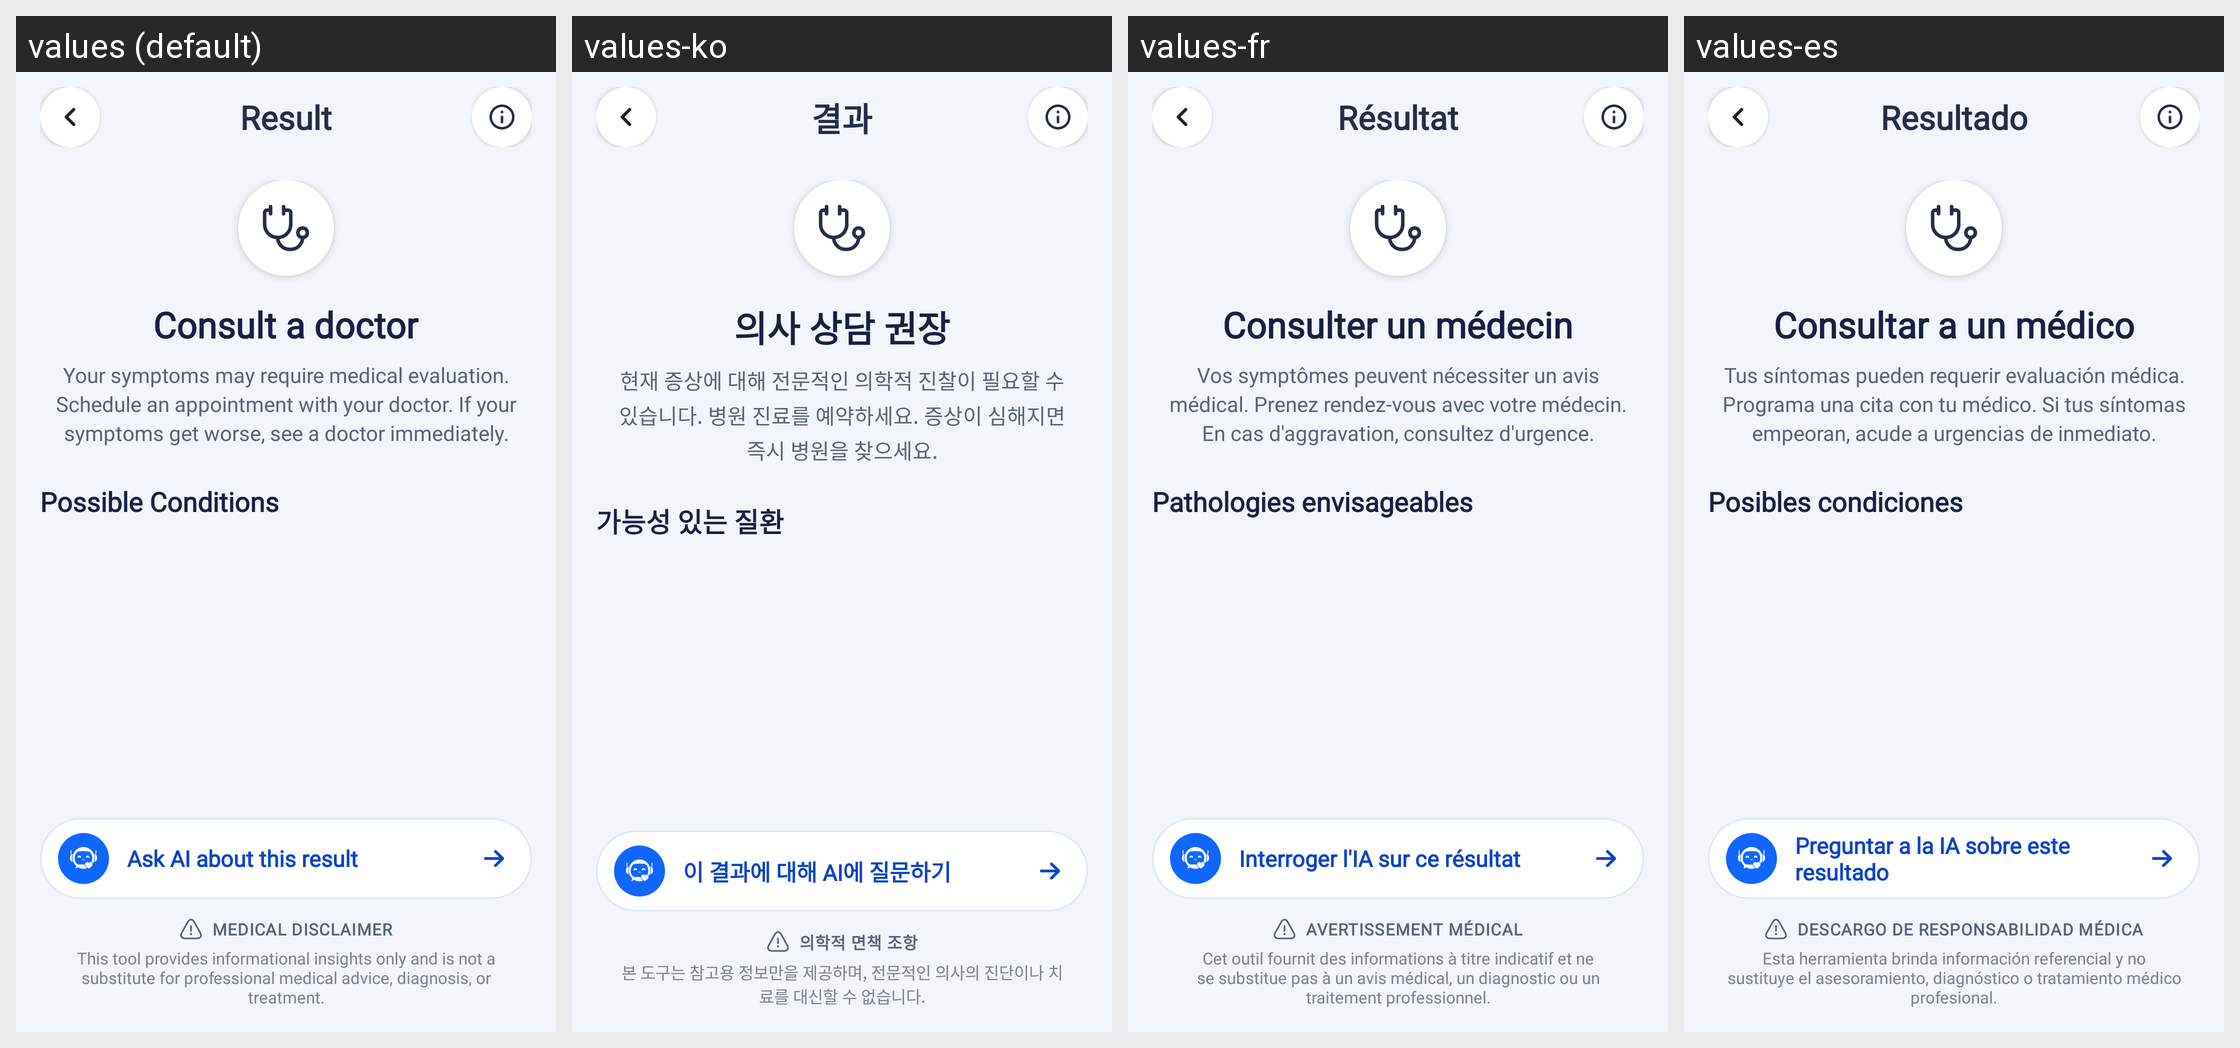

The same Android screen rendered under several of its app's locales, left to right. List the strings drawn on it with the default value and each locale's translation.
Android screen res/layout/activity_symptom_result.xml rendered under 4 locales, left to right: values (default), values-ko, values-fr, values-es. Device: Nexus 5 (rendered at 1080×1920; each locale shown at half size, 540×960, under a caption strip naming it); theme Theme.HealthCareAI.
Other locales in the repository, not shown: values-ar, values-bn, values-de, values-hi, values-id, values-in, values-ja, values-pt-rBR, values-pt-rPT, values-ru, values-tr, values-vi, values-zh-rCN, values-zh-rTW.
Strings drawn on this screen, with the default value and each locale's value (text and hints the layout hard-codes, and strings that could not be matched under every locale, appear in the picture but are not listed):

title_result
  values: Result
  values-ko: 결과
  values-fr: Résultat
  values-es: Resultado

symptom_result_doctor_title
  values: Consult a doctor
  values-ko: 의사 상담 권장
  values-fr: Consulter un médecin
  values-es: Consultar a un médico

symptom_result_doctor_desc
  values: Your symptoms may require medical evaluation. Schedule an appointment with your doctor. If your symptoms get worse, see a doctor immediately.
  values-ko: 현재 증상에 대해 전문적인 의학적 진찰이 필요할 수 있습니다. 병원 진료를 예약하세요. 증상이 심해지면 즉시 병원을 찾으세요.
  values-fr: Vos symptômes peuvent nécessiter un avis médical. Prenez rendez-vous avec votre médecin. En cas d'aggravation, consultez d'urgence.
  values-es: Tus síntomas pueden requerir evaluación médica. Programa una cita con tu médico. Si tus síntomas empeoran, acude a urgencias de inmediato.

title_possible_conditions
  values: Possible Conditions
  values-ko: 가능성 있는 질환
  values-fr: Pathologies envisageables
  values-es: Posibles condiciones

btn_ask_ai_about_result
  values: Ask AI about this result
  values-ko: 이 결과에 대해 AI에 질문하기
  values-fr: Interroger l'IA sur ce résultat
  values-es: Preguntar a la IA sobre este resultado

medical_disclaimer_title
  values: MEDICAL DISCLAIMER
  values-ko: 의학적 면책 조항
  values-fr: AVERTISSEMENT MÉDICAL
  values-es: DESCARGO DE RESPONSABILIDAD MÉDICA

medical_disclaimer_desc
  values: This tool provides informational insights only and is not a substitute for professional medical advice, diagnosis, or treatment.
  values-ko: 본 도구는 참고용 정보만을 제공하며, 전문적인 의사의 진단이나 치료를 대신할 수 없습니다.
  values-fr: Cet outil fournit des informations à titre indicatif et ne se substitue pas à un avis médical, un diagnostic ou un traitement professionnel.
  values-es: Esta herramienta brinda información referencial y no sustituye el asesoramiento, diagnóstico o tratamiento médico profesional.
